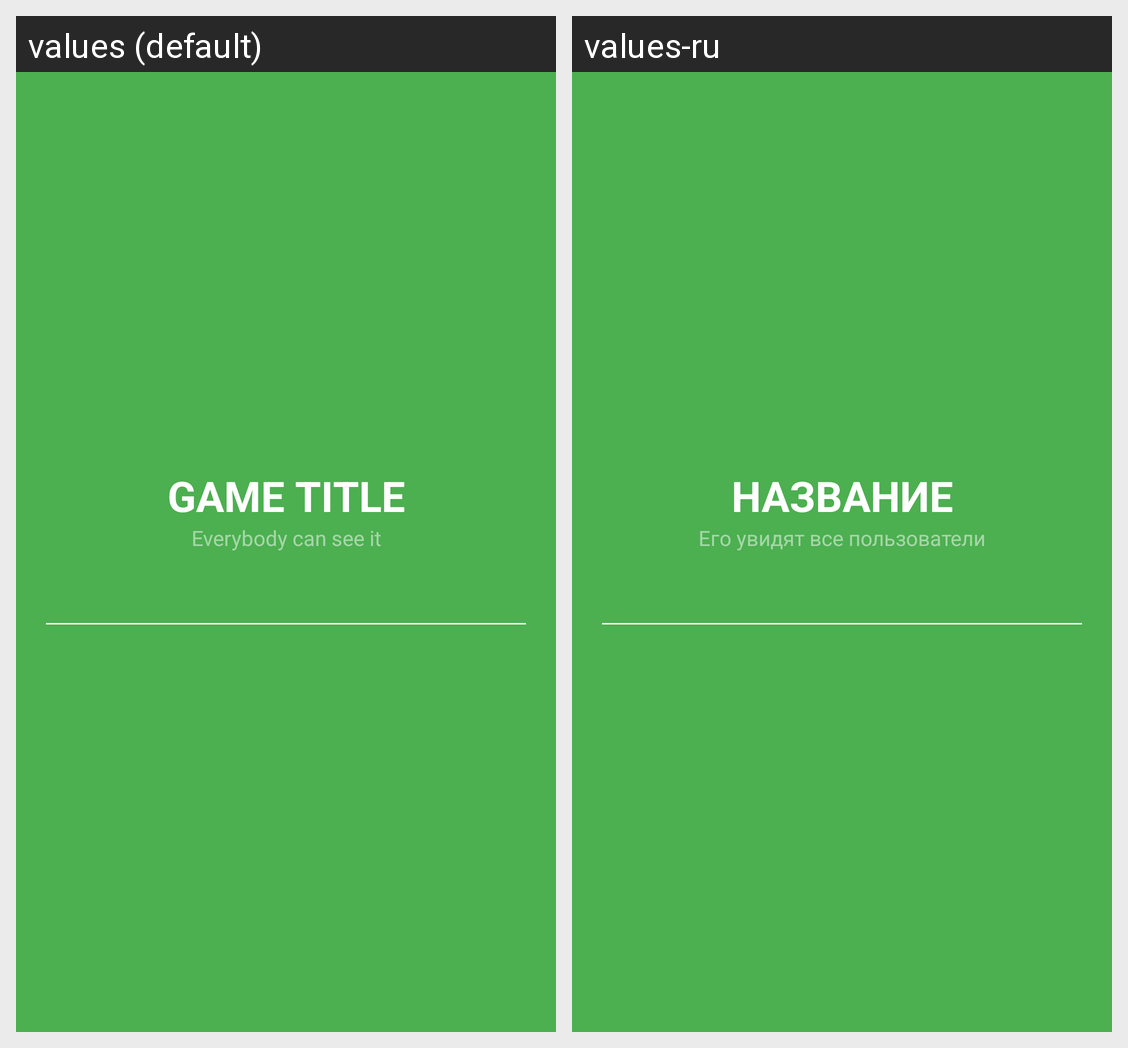

The same Android screen rendered under two of its app's locales, left to right. List the strings drawn on it with the default value and each locale's translation.
Android screen res/layout/cg_fragment_title.xml rendered under 2 locales, left to right: values (default), values-ru. Device: Nexus 5 (rendered at 1080×1920; each locale shown at half size, 540×960, under a caption strip naming it); theme AppTheme.
Strings drawn on this screen, with the default value and each locale's value (text and hints the layout hard-codes, and strings that could not be matched under every locale, appear in the picture but are not listed):

cg_game_title
  values: Game title
  values-ru: Название

cg_game_title_frg_hint
  values: Everybody can see it
  values-ru: Его увидят все пользователи
